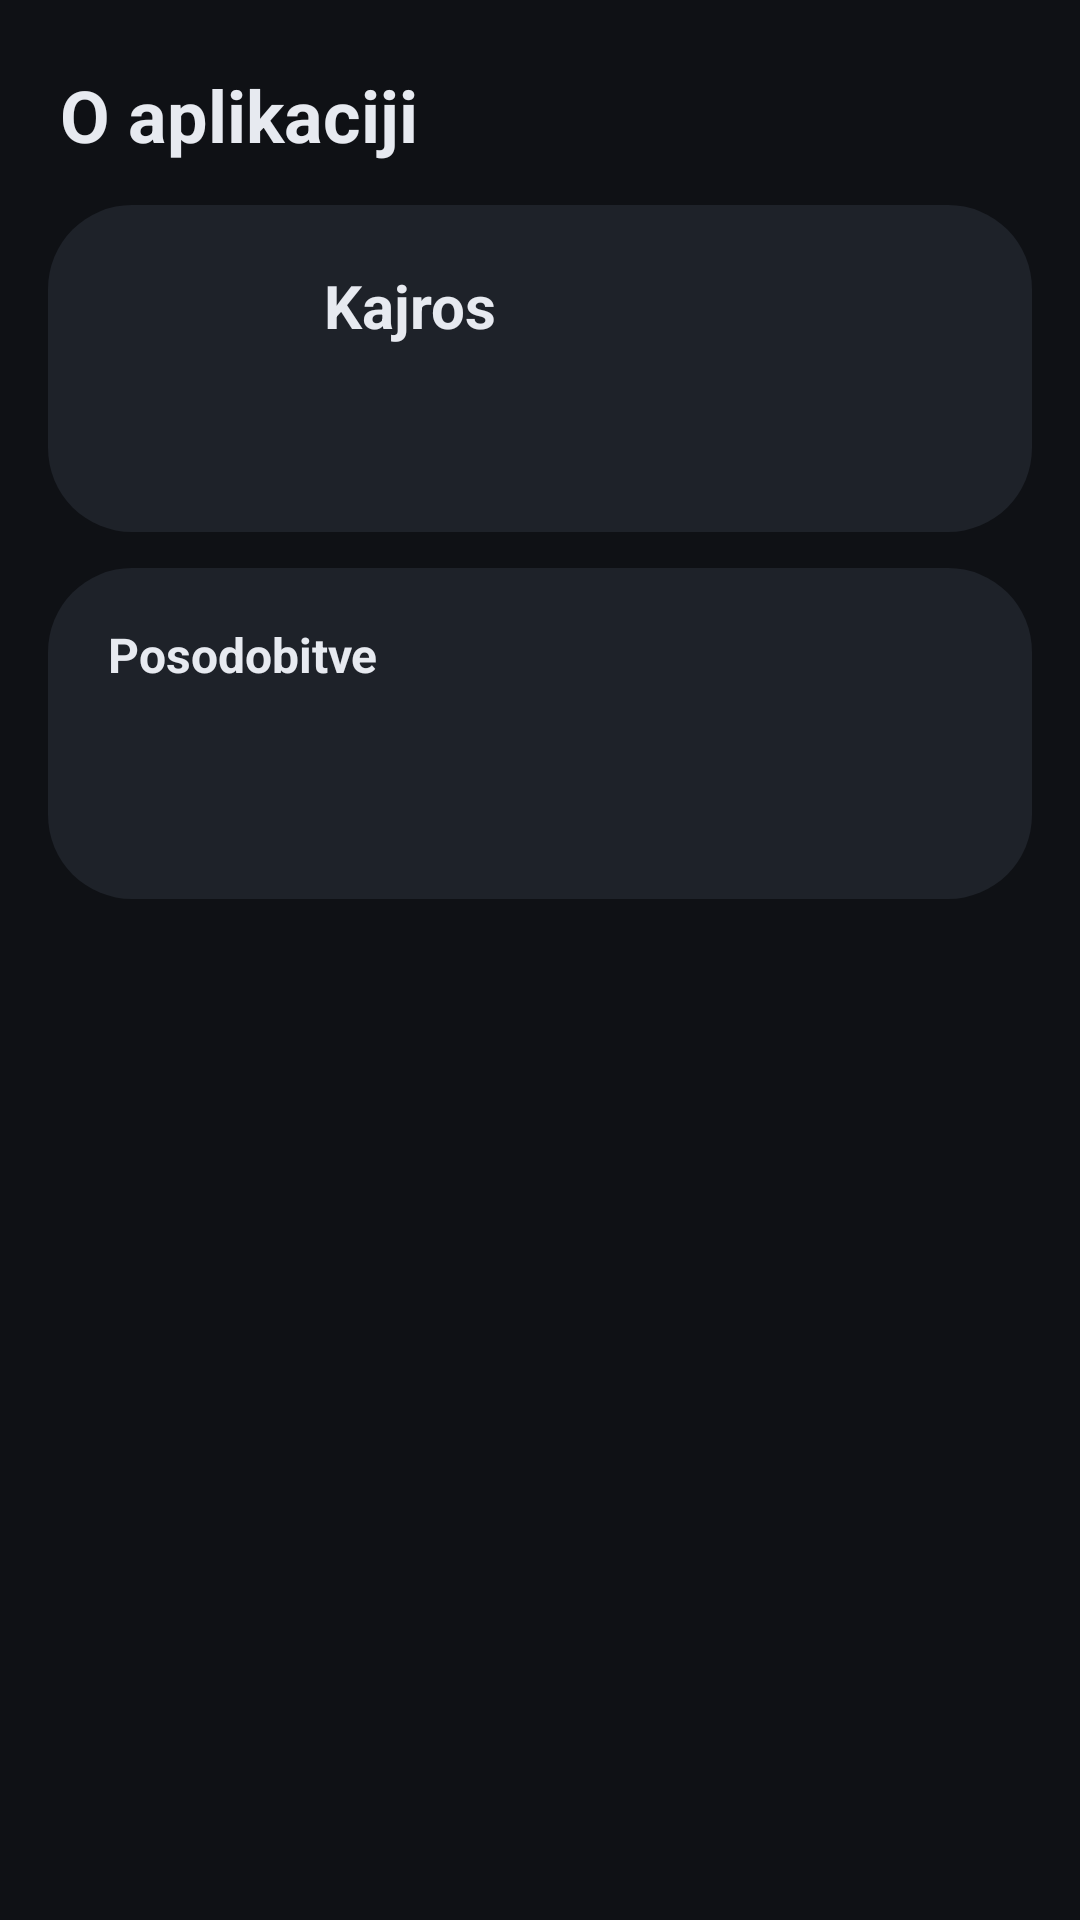

Here is an Android app screen rendered from its layout file. Give the layout XML and the strings, colors and styles it references.
<!-- AndroidManifest.xml: application theme Tema -->
<!-- res/layout/aplikacija.xml -->
<?xml version="1.0" encoding="utf-8"?>
<ScrollView xmlns:android="http://schemas.android.com/apk/res/android"
    android:layout_width="match_parent"
    android:layout_height="match_parent"
    android:fitsSystemWindows="true"
    android:background="@color/bg">

    <LinearLayout
        android:layout_width="match_parent"
        android:layout_height="wrap_content"
        android:orientation="vertical"
        android:paddingStart="16dp"
        android:paddingEnd="16dp"
        android:paddingBottom="24dp">

        
        <TextView
            android:id="@+id/glava"
            android:layout_width="match_parent"
            android:layout_height="wrap_content"
            android:paddingStart="4dp"
            android:paddingTop="22dp"
            android:paddingBottom="14dp"
            android:text="@string/o_aplikaciji"
            android:textColor="@color/ink"
            android:textSize="24sp"
            android:textStyle="bold" />

        <LinearLayout
            android:layout_width="match_parent"
            android:layout_height="wrap_content"
            android:background="@drawable/kartica"
            android:gravity="center_vertical"
            android:orientation="horizontal"
            android:padding="20dp">

            <ImageView
                android:layout_width="56dp"
                android:layout_height="56dp"
                android:importantForAccessibility="no"
                android:src="@mipmap/ic_launcher" />

            <LinearLayout
                android:layout_width="0dp"
                android:layout_height="wrap_content"
                android:layout_marginStart="16dp"
                android:layout_weight="1"
                android:orientation="vertical">

                <TextView
                    android:layout_width="wrap_content"
                    android:layout_height="wrap_content"
                    android:text="@string/ime"
                    android:textColor="@color/ink"
                    android:textSize="20sp"
                    android:textStyle="bold" />

                <TextView
                    android:id="@+id/razlicica"
                    android:layout_width="wrap_content"
                    android:layout_height="wrap_content"
                    android:layout_marginTop="2dp"
                    android:textColor="@color/ink"
                    android:textSize="15sp" />

                <TextView
                    android:id="@+id/podrobno"
                    android:layout_width="wrap_content"
                    android:layout_height="wrap_content"
                    android:layout_marginTop="2dp"
                    android:textColor="@color/ink_dim"
                    android:textSize="13sp" />
            </LinearLayout>
        </LinearLayout>

        
        <LinearLayout
            android:id="@+id/kartica_posodobitev"
            android:layout_width="match_parent"
            android:layout_height="wrap_content"
            android:layout_marginTop="12dp"
            android:background="@drawable/kartica"
            android:orientation="vertical"
            android:paddingStart="20dp"
            android:paddingEnd="20dp"
            android:paddingTop="18dp"
            android:paddingBottom="16dp">

            <TextView
                android:id="@+id/posodobitve"
                android:layout_width="wrap_content"
                android:layout_height="wrap_content"
                android:text="@string/posodobitve"
                android:textColor="@color/ink"
                android:textSize="16sp"
                android:textStyle="bold" />

            <TextView
                android:id="@+id/stanje"
                android:layout_width="match_parent"
                android:layout_height="wrap_content"
                android:layout_marginTop="6dp"
                android:lineSpacingMultiplier="1.25"
                android:textColor="@color/ink"
                android:textSize="15sp" />

            <ProgressBar
                android:id="@+id/napredek"
                style="@android:style/Widget.Material.ProgressBar.Horizontal"
                android:layout_width="match_parent"
                android:layout_height="wrap_content"
                android:layout_marginTop="14dp"
                android:indeterminateTint="@color/poudarek"
                android:max="100"
                android:progressBackgroundTint="@color/m_na_kont_2"
                android:progressTint="@color/poudarek"
                android:visibility="gone" />

            <Button
                android:id="@+id/glavni"
                style="?android:attr/borderlessButtonStyle"
                android:layout_width="match_parent"
                android:layout_height="48dp"
                android:layout_marginTop="16dp"
                android:background="@drawable/pilula_polna"
                android:stateListAnimator="@null"
                android:textAllCaps="false"
                android:textColor="@color/na_poudarku"
                android:textSize="15sp"
                android:textStyle="bold"
                android:visibility="gone" />

            <Button
                android:id="@+id/preveri"
                style="?android:attr/borderlessButtonStyle"
                android:layout_width="match_parent"
                android:layout_height="48dp"
                android:layout_marginTop="16dp"
                android:background="@drawable/pilula_obroba"
                android:stateListAnimator="@null"
                android:text="@string/gumb_preveri"
                android:textAllCaps="false"
                android:textColor="@color/ink"
                android:textSize="15sp"
                android:visibility="gone" />

            
            <Button
                android:id="@+id/s_strani"
                style="?android:attr/borderlessButtonStyle"
                android:layout_width="wrap_content"
                android:layout_height="wrap_content"
                android:layout_gravity="center_horizontal"
                android:layout_marginTop="6dp"
                android:background="@drawable/pilula_tiha"
                android:minHeight="40dp"
                android:paddingStart="16dp"
                android:paddingEnd="16dp"
                android:text="@string/gumb_s_strani"
                android:textAllCaps="false"
                android:textColor="@color/ink_dim"
                android:textSize="14sp"
                android:visibility="gone" />

            <TextView
                android:id="@+id/preverjeno"
                android:layout_width="wrap_content"
                android:layout_height="wrap_content"
                android:layout_marginTop="12dp"
                android:textColor="@color/ink_mute"
                android:textSize="12sp" />
        </LinearLayout>
    </LinearLayout>
</ScrollView>
<!-- resources referenced by this layout -->
<resources>
  <color name="bg">#0f1115</color>
  <color name="ink">#e7eaf0</color>
  <color name="ink_dim">#9aa3b0</color>
  <color name="ink_mute">#79828f</color>
  <color name="m_na_kont_2">#e6b8a0</color>
  <color name="na_poudarku">#14161a</color>
  <color name="poudarek">#f0934f</color>
  <!-- drawable kartica (drawable) -->
  <?xml version="1.0" encoding="utf-8"?>
  <shape xmlns:android="http://schemas.android.com/apk/res/android"
      android:shape="rectangle">
      <solid android:color="@color/m_visoka" />
      <corners android:radius="28dp" />
  </shape>
  <!-- drawable pilula_obroba (drawable) -->
  <?xml version="1.0" encoding="utf-8"?>
  <ripple xmlns:android="http://schemas.android.com/apk/res/android"
      android:color="#22ffffff">
      <item>
          <shape android:shape="rectangle">
              <solid android:color="@android:color/transparent" />
              <stroke android:width="1dp" android:color="@color/m_obroba" />
              <corners android:radius="24dp" />
          </shape>
      </item>
  </ripple>
  <!-- drawable pilula_polna (drawable) -->
  <?xml version="1.0" encoding="utf-8"?>
  <ripple xmlns:android="http://schemas.android.com/apk/res/android"
      android:color="#33000000">
      <item>
          <shape android:shape="rectangle">
              <solid android:color="@color/poudarek" />
              <corners android:radius="24dp" />
          </shape>
      </item>
  </ripple>
  <!-- drawable pilula_tiha (drawable) -->
  <?xml version="1.0" encoding="utf-8"?>
  <ripple xmlns:android="http://schemas.android.com/apk/res/android"
      android:color="#22ffffff">
      <item android:id="@android:id/mask">
          <shape android:shape="rectangle">
              <solid android:color="#ffffff" />
              <corners android:radius="20dp" />
          </shape>
      </item>
  </ripple>
  <!-- mipmap ic_launcher (mipmap-anydpi-v26) -->
  <?xml version="1.0" encoding="utf-8"?>
  <adaptive-icon xmlns:android="http://schemas.android.com/apk/res/android">
      <background android:drawable="@color/bg" />
      <foreground android:drawable="@drawable/ikona_znak" />
      <monochrome android:drawable="@drawable/ikona_znak_enobarvna" />
  </adaptive-icon>
  <string name="gumb_preveri">Preveri znova</string>
  <string name="gumb_s_strani">Prenesi s strani kajros.app</string>
  <string name="ime">Kajros</string>
  <string name="o_aplikaciji">O aplikaciji</string>
  <string name="posodobitve">Posodobitve</string>
  <color name="m_visoka">#1e2229</color>
  <color name="m_obroba">#79828f</color>
  <color name="accent">#e07b45</color>
  <style name="TemaOkna" parent="@android:style/Theme.Material.Dialog.Alert">
          <item name="android:colorBackground">@color/bg_raised</item>
          <item name="android:colorAccent">@color/accent</item>
          <item name="android:textColorPrimary">@color/ink</item>
          <item name="android:windowTitleStyle">@style/NaslovOkna</item>
          <item name="android:windowBackground">@drawable/okno</item>
          <item name="android:buttonBarButtonStyle">@style/GumbOkna</item>
      </style>
  <color name="bg_raised">#16181c</color>
  <style name="NaslovOkna" parent="@android:style/TextAppearance.Material.Title">
          <item name="android:textColor">@color/ink</item>
      </style>
  <!-- drawable okno (drawable) -->
  <?xml version="1.0" encoding="utf-8"?>
  <inset xmlns:android="http://schemas.android.com/apk/res/android"
      android:insetLeft="16dp"
      android:insetRight="16dp"
      android:insetTop="16dp"
      android:insetBottom="16dp">
      <shape android:shape="rectangle">
          <solid android:color="@color/m_visoka" />
          <corners android:radius="28dp" />
      </shape>
  </inset>
  <style name="GumbOkna" parent="@android:style/Widget.Material.Button.Borderless.Colored">
          <item name="android:textAllCaps">false</item>
          <item name="android:textSize">15sp</item>
      </style>
</resources>
